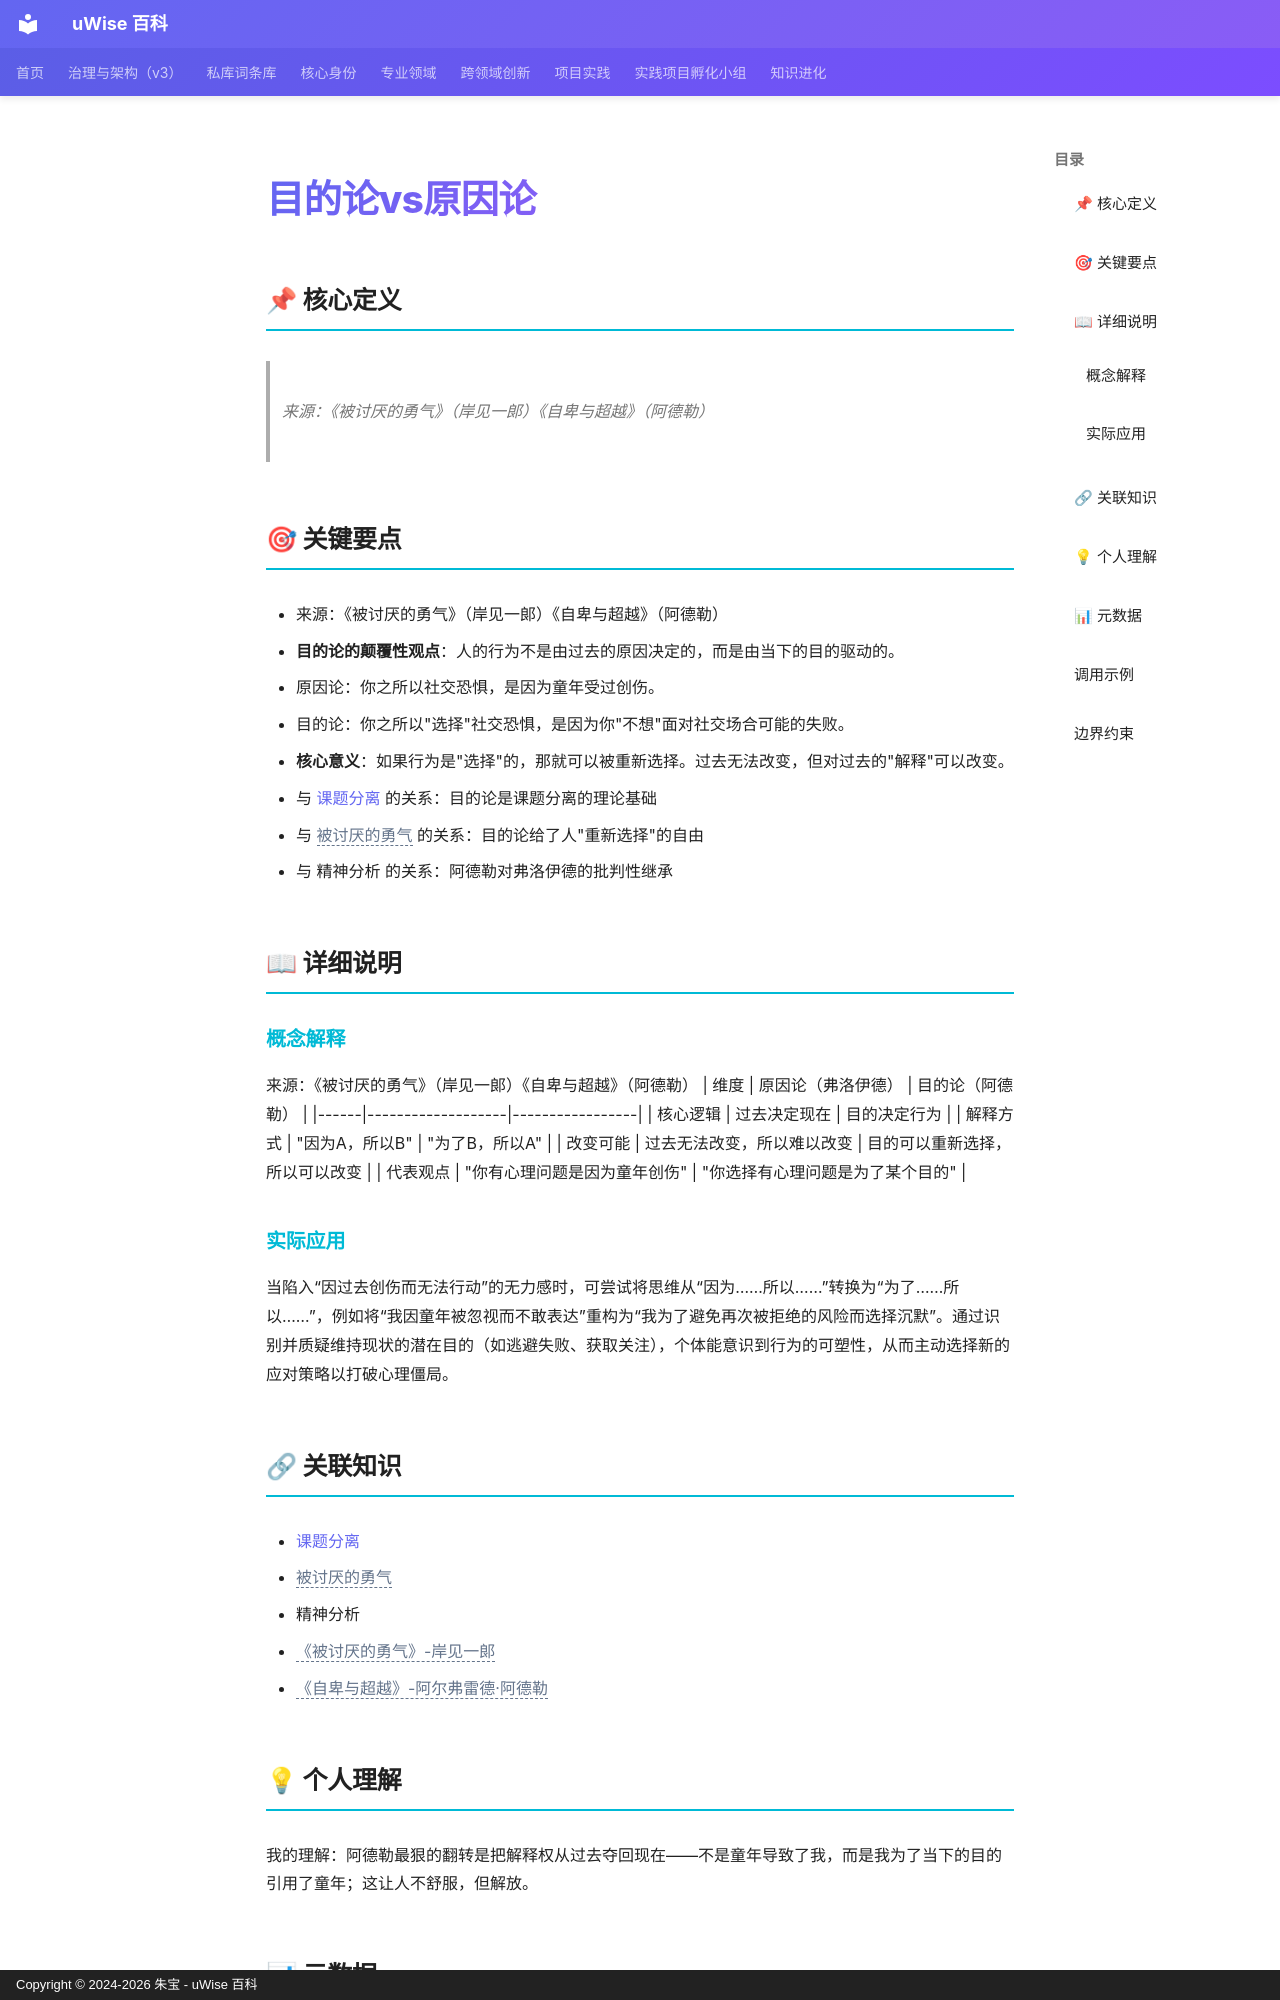

repository: zhubao315/uWise · page: vault-encyclopedia/vs-md-a2f25678/index.html · generator: mkdocs · copyright: Copyright © 2024-2026 朱宝 - uWise 百科

---
title: "目的论vs原因论"
description: "来源：《被讨厌的勇气》（岸见一郎）《自卑与超越》（阿德勒）"
---

# 目的论vs原因论

## 📌 核心定义

> 来源：《被讨厌的勇气》（岸见一郎）《自卑与超越》（阿德勒）

## 🎯 关键要点

- 来源：《被讨厌的勇气》（岸见一郎）《自卑与超越》（阿德勒）
- **目的论的颠覆性观点**：人的行为不是由过去的原因决定的，而是由当下的目的驱动的。
- 原因论：你之所以社交恐惧，是因为童年受过创伤。
- 目的论：你之所以"选择"社交恐惧，是因为你"不想"面对社交场合可能的失败。
- **核心意义**：如果行为是"选择"的，那就可以被重新选择。过去无法改变，但对过去的"解释"可以改变。
- 与 [课题分离](../md-0e7eba9a/) 的关系：目的论是课题分离的理论基础
- 与 <span class="uw-unresolved" data-target="被讨厌的勇气" title="未解析的双链目标：被讨厌的勇气">被讨厌的勇气</span> 的关系：目的论给了人"重新选择"的自由
- 与 精神分析 的关系：阿德勒对弗洛伊德的批判性继承

## 📖 详细说明

### 概念解释
来源：《被讨厌的勇气》（岸见一郎）《自卑与超越》（阿德勒）
| 维度 | 原因论（弗洛伊德） | 目的论（阿德勒） |
|------|-------------------|-----------------|
| 核心逻辑 | 过去决定现在 | 目的决定行为 |
| 解释方式 | "因为A，所以B" | "为了B，所以A" |
| 改变可能 | 过去无法改变，所以难以改变 | 目的可以重新选择，所以可以改变 |
| 代表观点 | "你有心理问题是因为童年创伤" | "你选择有心理问题是为了某个目的" |


### 实际应用

当陷入“因过去创伤而无法行动”的无力感时，可尝试将思维从“因为……所以……”转换为“为了……所以……”，例如将“我因童年被忽视而不敢表达”重构为“我为了避免再次被拒绝的风险而选择沉默”。通过识别并质疑维持现状的潜在目的（如逃避失败、获取关注），个体能意识到行为的可塑性，从而主动选择新的应对策略以打破心理僵局。

## 🔗 关联知识

- [课题分离](../md-0e7eba9a/)
- <span class="uw-unresolved" data-target="被讨厌的勇气" title="未解析的双链目标：被讨厌的勇气">被讨厌的勇气</span>
- 精神分析
- <span class="uw-unresolved" data-target="《被讨厌的勇气》-岸见一郎" title="未解析的双链目标：《被讨厌的勇气》-岸见一郎">《被讨厌的勇气》-岸见一郎</span>
- <span class="uw-unresolved" data-target="《自卑与超越》-阿尔弗雷德·阿德勒" title="未解析的双链目标：《自卑与超越》-阿尔弗雷德·阿德勒">《自卑与超越》-阿尔弗雷德·阿德勒</span>
